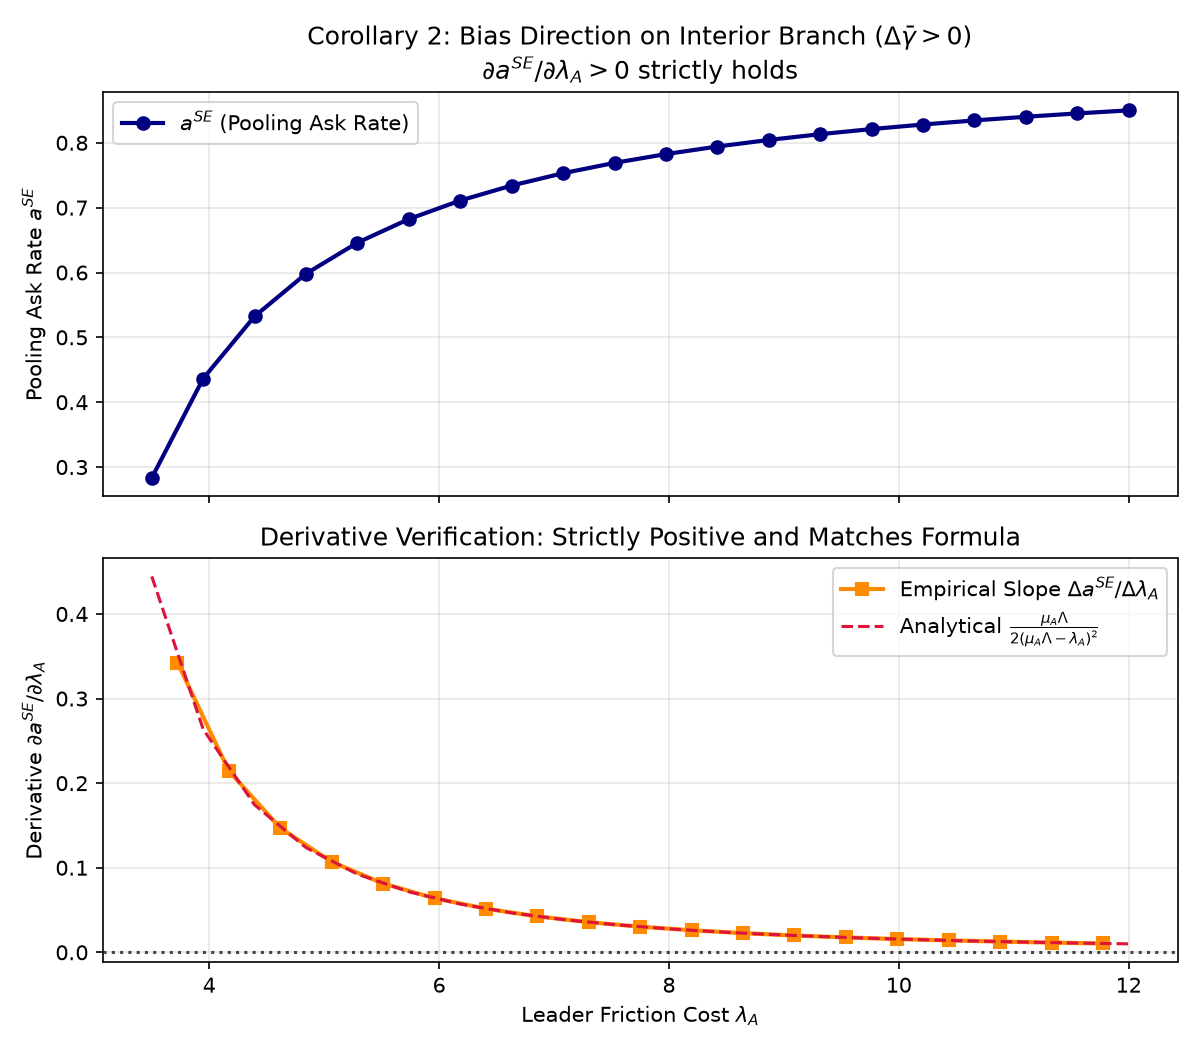

The file beside this chart, header and first rows:
lambda_A, c_Q, mu_A, Lambda, a_SE, regime, soc_value, analytical_derivative, R0_bar, gamma_bar
3.5, 1.0, 1.0, 2.0, 0.2833, interior, 1.488, 0.4444, -1.885, 0.9919
3.947, 1.0, 1.0, 2.0, 0.4365, interior, 1.932, 0.2637, -1.885, 0.9919
4.395, 1.0, 1.0, 2.0, 0.5324, interior, 2.375, 0.1744, -1.885, 0.9919
4.842, 1.0, 1.0, 2.0, 0.5981, interior, 2.819, 0.1238, -1.885, 0.9919
5.289, 1.0, 1.0, 2.0, 0.646, interior, 3.263, 0.09242, -1.885, 0.9919
5.737, 1.0, 1.0, 2.0, 0.6824, interior, 3.707, 0.07161, -1.885, 0.9919
6.184, 1.0, 1.0, 2.0, 0.711, interior, 4.15, 0.05712, -1.885, 0.9919
6.632, 1.0, 1.0, 2.0, 0.7341, interior, 4.594, 0.04662, -1.885, 0.9919
7.079, 1.0, 1.0, 2.0, 0.7531, interior, 5.038, 0.03877, -1.885, 0.9919
7.526, 1.0, 1.0, 2.0, 0.769, interior, 5.482, 0.03274, -1.885, 0.9919
7.974, 1.0, 1.0, 2.0, 0.7826, interior, 5.925, 0.02802, -1.885, 0.9919
8.421, 1.0, 1.0, 2.0, 0.7943, interior, 6.369, 0.02425, -1.885, 0.9919
8.868, 1.0, 1.0, 2.0, 0.8044, interior, 6.813, 0.0212, -1.885, 0.9919
9.316, 1.0, 1.0, 2.0, 0.8133, interior, 7.257, 0.01868, -1.885, 0.9919
9.763, 1.0, 1.0, 2.0, 0.8212, interior, 7.7, 0.01659, -1.885, 0.9919
10.21, 1.0, 1.0, 2.0, 0.8282, interior, 8.144, 0.01483, -1.885, 0.9919
10.66, 1.0, 1.0, 2.0, 0.8345, interior, 8.588, 0.01334, -1.885, 0.9919
11.11, 1.0, 1.0, 2.0, 0.8402, interior, 9.032, 0.01206, -1.885, 0.9919
11.55, 1.0, 1.0, 2.0, 0.8453, interior, 9.475, 0.01096, -1.885, 0.9919
12.0, 1.0, 1.0, 2.0, 0.85, interior, 9.919, 0.01, -1.885, 0.9919
